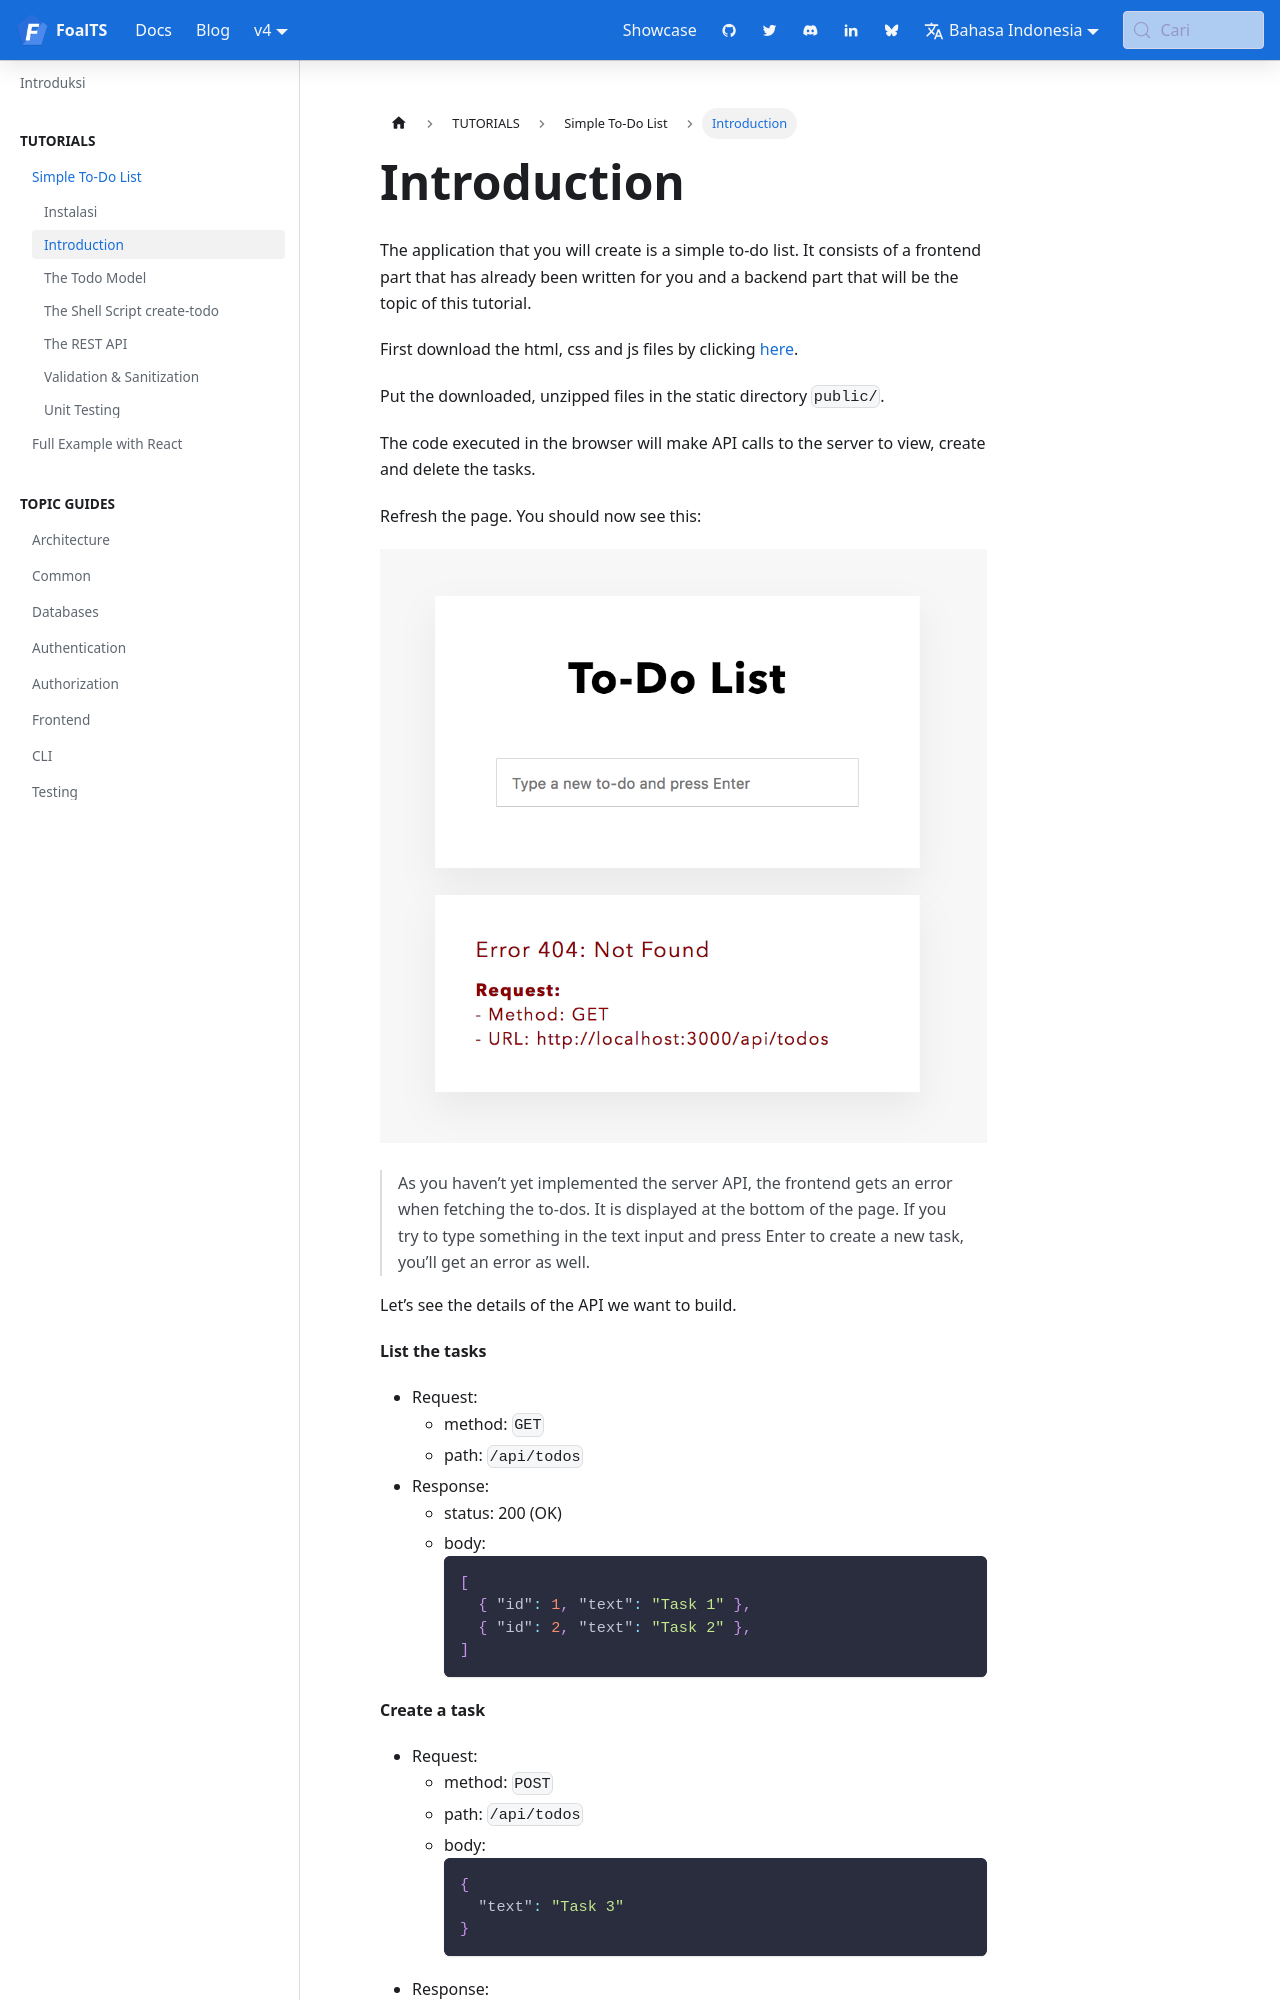

repository: FoalTS/foal · page: id/docs/4.x/tutorials/simple-todo-list/2-introduction/index.html · generator: docusaurus

# Introduction

The application that you will create is a simple to-do list. It consists of a frontend part that has already been written for you and a backend part that will be the topic of this tutorial.

First download the html, css and js files by clicking [here](https://foalts.org/simple-todo-list.zip).

Put the downloaded, unzipped files in the static directory `public/`.

The code executed in the browser will make API calls to the server to view, create and delete the tasks.

Refresh the page. You should now see this:

![Browser view](./app.png)

> As you haven&#8217;t yet implemented the server API, the frontend gets an error when fetching the to-dos. It is displayed at the bottom of the page. If you try to type something in the text input and press Enter to create a new task, you&#8217;ll get an error as well.

Let&#8217;s see the details of the API we want to build.

**List the tasks**
- Request:
  - method: `GET`
  - path: `/api/todos`
- Response:
  - status: 200 (OK)
  - body: 
    ```json
    [
      { "id": 1, "text": "Task 1" },
      { "id": 2, "text": "Task 2" },
    ]
    ```
